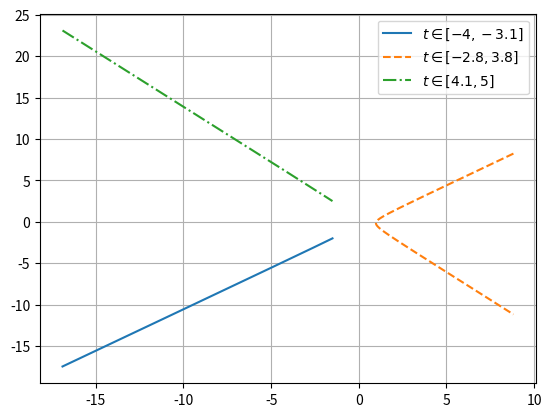

Source code (Python):
import numpy as np
import matplotlib
import matplotlib.pyplot as plt

def F(t):
    a = t*t - t - 12
    return (-12/a,4*t/a)

bounds = [[-4,-3.1],[-2.8,3.8],[4.1,5]]
opt = ['-','--','-.']

fig = plt.figure()
ax = fig.add_subplot(111)

for i, b in enumerate(bounds):
    T = np.linspace(*b,300)
    X,Y = F(T)
    lbl = r'$t\in[{0}, {1}]$'.format(b[0],b[1])
    ax.plot(X,Y, opt[i],
           label=lbl
           )

ax.legend()
ax.grid()
fig.show()